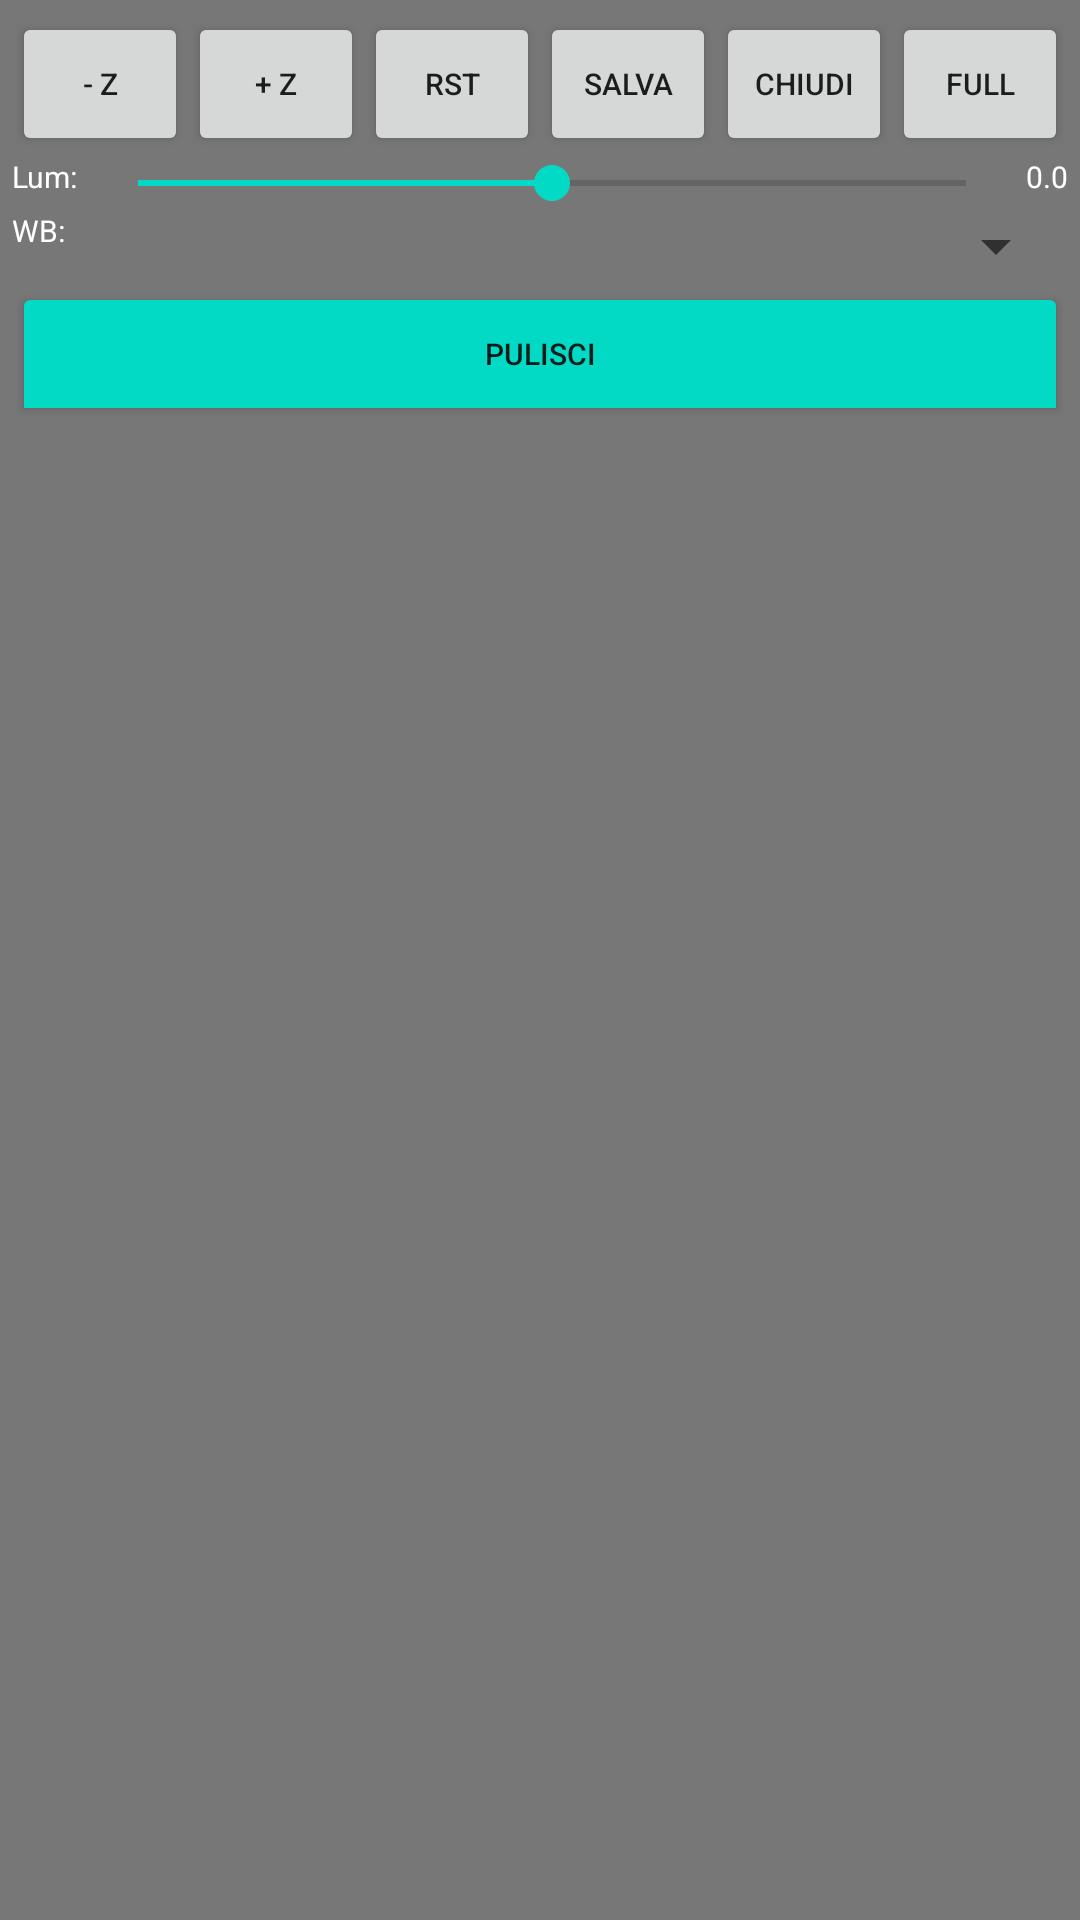

Android layout source for this screen:
<!-- AndroidManifest.xml: application theme Theme.MyStreamingApp -->
<!-- res/layout/controls_panel.xml -->
<LinearLayout xmlns:android="http://schemas.android.com/apk/res/android"
    android:layout_width="match_parent"
    android:layout_height="wrap_content"
    android:orientation="vertical"
    android:background="#88000000"
    android:padding="4dp">

    <LinearLayout
        android:layout_width="match_parent"
        android:layout_height="wrap_content"
        android:orientation="horizontal"
        android:weightSum="6">

        <Button
            android:id="@+id/btnZoomOut"
            android:layout_width="0dp"
            android:layout_height="wrap_content"
            android:layout_weight="1"
            android:text="- Z"
            android:textSize="10sp" />

        <Button
            android:id="@+id/btnZoomIn"
            android:layout_width="0dp"
            android:layout_height="wrap_content"
            android:layout_weight="1"
            android:text="+ Z"
            android:textSize="10sp" />

        <Button
            android:id="@+id/btnReset"
            android:layout_width="0dp"
            android:layout_height="wrap_content"
            android:layout_weight="1"
            android:text="Rst"
            android:textSize="10sp" />

        <Button
            android:id="@+id/btnSave"
            android:layout_width="0dp"
            android:layout_height="wrap_content"
            android:layout_weight="1"
            android:text="Salva"
            android:textSize="10sp" />

        <Button
            android:id="@+id/btnClose"
            android:layout_width="0dp"
            android:layout_height="wrap_content"
            android:layout_weight="1"
            android:text="Chiudi"
            android:textSize="10sp" />

        <Button
            android:id="@+id/btnFullscreen"
            android:layout_width="0dp"
            android:layout_height="wrap_content"
            android:layout_weight="1"
            android:text="Full"
            android:textSize="10sp" />
    </LinearLayout>

    <LinearLayout
        android:layout_width="match_parent"
        android:layout_height="wrap_content"
        android:orientation="horizontal">

        <TextView
            android:layout_width="wrap_content"
            android:layout_height="wrap_content"
            android:text="Lum:"
            android:textSize="10sp"
            android:textColor="#FFFFFF"
            android:layout_marginEnd="4dp" />

        <SeekBar
            android:id="@+id/seekExposure"
            android:layout_width="0dp"
            android:layout_height="wrap_content"
            android:layout_weight="1"
            android:max="100"
            android:progress="50" />

        <TextView
            android:id="@+id/seekExposureValue"
            android:layout_width="wrap_content"
            android:layout_height="wrap_content"
            android:text="0.0"
            android:textSize="10sp"
            android:textColor="#FFFFFF"
            android:layout_marginStart="4dp" />
    </LinearLayout>

    <LinearLayout
        android:layout_width="match_parent"
        android:layout_height="wrap_content"
        android:orientation="horizontal">

        <TextView
            android:layout_width="wrap_content"
            android:layout_height="wrap_content"
            android:text="WB:"
            android:textSize="10sp"
            android:textColor="#FFFFFF"
            android:layout_marginEnd="4dp" />

        <Spinner
            android:id="@+id/spinnerWB"
            android:layout_width="0dp"
            android:layout_height="wrap_content"
            android:layout_weight="1" />
    </LinearLayout>

    <ToggleButton
        android:id="@+id/btnClean"
        android:layout_width="match_parent"
        android:layout_height="wrap_content"
        android:text="Pulisci"
        android:textOff="Pulisci"
        android:textOn="Stop"
        android:textSize="10sp"
        android:backgroundTint="@color/teal_200" />
</LinearLayout>
<!-- resources referenced by this layout -->
<resources>
  <style name="Theme.MyStreamingApp" parent="Theme.MaterialComponents.DayNight.NoActionBar">
          
          <item name="colorPrimary">@color/purple_500</item>
          <item name="colorPrimaryVariant">@color/purple_700</item>
          <item name="colorOnPrimary">@color/white</item>
          
          <item name="colorSecondary">@color/teal_200</item>
          <item name="colorSecondaryVariant">@color/teal_700</item>
          <item name="colorOnSecondary">@color/black</item>
          
          <item name="android:statusBarColor">#121212</item>
          
      </style>
  <!-- not gathered from this repository: default colours our renderer supplied (Android Studio template values) -->
  <color name="purple_500">#FF6200EE</color>
  <color name="purple_700">#FF3700B3</color>
  <color name="teal_200">#FF03DAC5</color>
  <color name="teal_700">#FF018786</color>
  <color name="black">#FF000000</color>
  <color name="white">#FFFFFFFF</color>
</resources>
